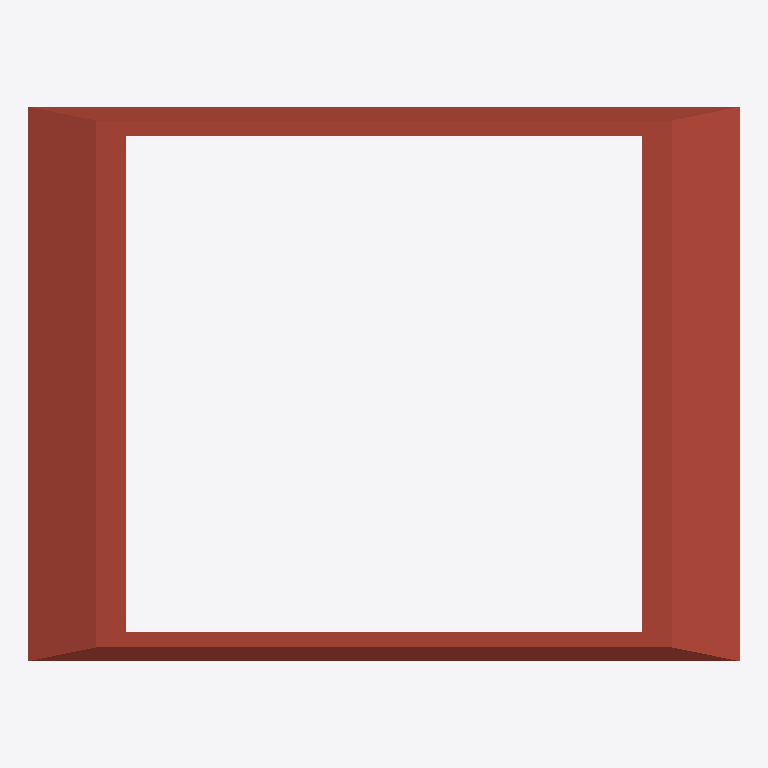
Plan cut of the same IFC building model at storey 'Level 1' (level 4.00 m, cut at 5.40 m), seen from above with north up, elements coloured by IFC class: 1 roof (red-brown). Cut surfaces are drawn darker.
Extent 17.7 m × 13.8 m × 5.5 m (x, y, z). Storeys (2): Level 0 at 0.00 m; Level 1 at 4.00 m. Elements (1): 1 IfcRoof.

HEADER;
FILE_DESCRIPTION(('ViewDefinition[DesignTransferView]'),'2;1');
FILE_NAME('/dev/null','2026-07-20T15:30:27+02:00',(''),(''),'IfcOpenShell 0.8.4.post1','IfcOpenShell 0.8.4.post1','Nobody');
FILE_SCHEMA(('IFC4'));
ENDSEC;
DATA;
#10=IFCPROJECT('2$1LAsj$T3CPRLiPZ7TYcL',#99,'Project Number',$,$,'Project Name','Project Status',(#104),#103);
#12=IFCSITE('3Uowq3eITvMCMKM8eXfmUe',#99,'Default',$,$,#15,$,$,.ELEMENT.,(51,30,23,112487),(0,-7,-37,-956022),0.0,$,$);
#11=IFCBUILDING('1$w90WMP0ZFduN3yipr6RC',#99,'Default Building',$,$,#18,$,$,.ELEMENT.,$,$,#19);
#9=IFCBUILDINGSTOREY('3Zu5Bv0LOHrPC1002nFYUj',#99,'Level 0',$,'Level:Circle Head - Project Datum',#22,$,'Level 0',.ELEMENT.,0.0);
#97=IFCBUILDINGSTOREY('15Z0v90RiHrPC2000mFIUj',#99,'Level 1',$,'Level:Circle Head - Project Datum',#25,$,'Level 1',.ELEMENT.,4000.0);
#50=IFCROOF('33Jmm$NK915uP3ZMt0x2D1',#99,'Basic Roof:Roof_Flat-4Felt-150Ins-50Scr-150Conc-12Plr:316020',$,'Basic Roof:Roof_Flat-4Felt-150Ins-50Scr-150Conc-12Plr',#55,#39,'316020',$);
ENDSEC;
